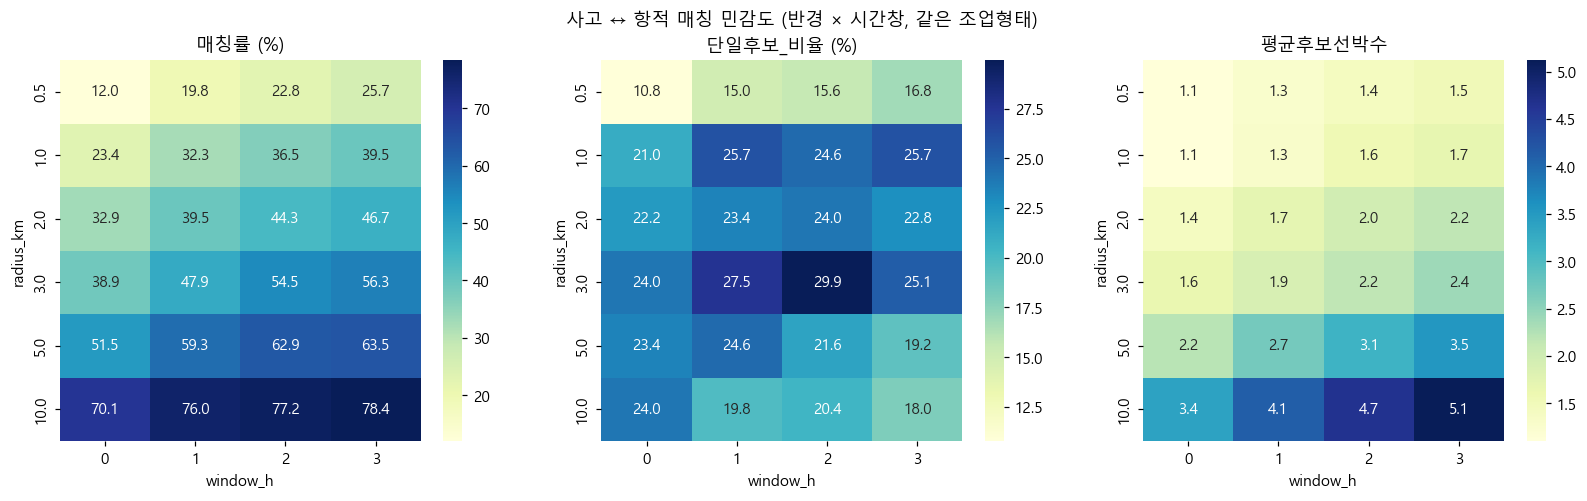

Data behind this chart, as committed beside it:
조건, radius_km, window_h, 매칭률, 단일후보_비율, 평균후보선박수
같은 조업형태만, 0.5, 0, 11.98, 10.78, 1.1
같은 조업형태만, 0.5, 1, 19.76, 14.97, 1.273
같은 조업형태만, 0.5, 2, 22.75, 15.57, 1.421
같은 조업형태만, 0.5, 3, 25.75, 16.77, 1.512
같은 조업형태만, 1.0, 0, 23.35, 20.96, 1.103
같은 조업형태만, 1.0, 1, 32.34, 25.75, 1.296
같은 조업형태만, 1.0, 2, 36.53, 24.55, 1.557
같은 조업형태만, 1.0, 3, 39.52, 25.75, 1.682
같은 조업형태만, 2.0, 0, 32.93, 22.16, 1.4
같은 조업형태만, 2.0, 1, 39.52, 23.35, 1.727
같은 조업형태만, 2.0, 2, 44.31, 23.95, 1.973
같은 조업형태만, 2.0, 3, 46.71, 22.75, 2.167
같은 조업형태만, 3.0, 0, 38.92, 23.95, 1.646
같은 조업형태만, 3.0, 1, 47.9, 27.54, 1.887
같은 조업형태만, 3.0, 2, 54.49, 29.94, 2.154
같은 조업형태만, 3.0, 3, 56.29, 25.15, 2.394
같은 조업형태만, 5.0, 0, 51.5, 23.35, 2.209
같은 조업형태만, 5.0, 1, 59.28, 24.55, 2.687
같은 조업형태만, 5.0, 2, 62.87, 21.56, 3.143
같은 조업형태만, 5.0, 3, 63.47, 19.16, 3.528
같은 조업형태만, 10.0, 0, 70.06, 23.95, 3.393
같은 조업형태만, 10.0, 1, 76.05, 19.76, 4.11
같은 조업형태만, 10.0, 2, 77.25, 20.36, 4.651
같은 조업형태만, 10.0, 3, 78.44, 17.96, 5.122
조업형태 무시, 0.5, 0, 20.96, 13.77, 1.486
조업형태 무시, 0.5, 1, 29.94, 14.97, 1.92
조업형태 무시, 0.5, 2, 35.33, 17.37, 2.203
조업형태 무시, 0.5, 3, 38.92, 18.56, 2.508
조업형태 무시, 1.0, 0, 34.13, 17.96, 1.702
조업형태 무시, 1.0, 1, 43.11, 19.16, 2.222
조업형태 무시, 1.0, 2, 47.31, 18.56, 2.734
조업형태 무시, 1.0, 3, 52.69, 21.56, 3.023
조업형태 무시, 2.0, 0, 47.9, 20.96, 2.112
조업형태 무시, 2.0, 1, 55.69, 22.16, 2.763
조업형태 무시, 2.0, 2, 59.28, 19.76, 3.343
조업형태 무시, 2.0, 3, 65.27, 22.16, 3.706
조업형태 무시, 3.0, 0, 55.09, 19.76, 2.565
조업형태 무시, 3.0, 1, 63.47, 19.76, 3.17
조업형태 무시, 3.0, 2, 65.87, 15.57, 3.936
조업형태 무시, 3.0, 3, 70.66, 17.37, 4.381
조업형태 무시, 5.0, 0, 67.07, 19.16, 3.696
조업형태 무시, 5.0, 1, 73.05, 17.37, 4.77
조업형태 무시, 5.0, 2, 76.65, 15.57, 5.695
조업형태 무시, 5.0, 3, 79.04, 14.97, 6.538
조업형태 무시, 10.0, 0, 85.03, 14.97, 6.169
조업형태 무시, 10.0, 1, 88.62, 10.78, 7.791
조업형태 무시, 10.0, 2, 90.42, 10.18, 8.987
조업형태 무시, 10.0, 3, 92.22, 10.18, 10.08
